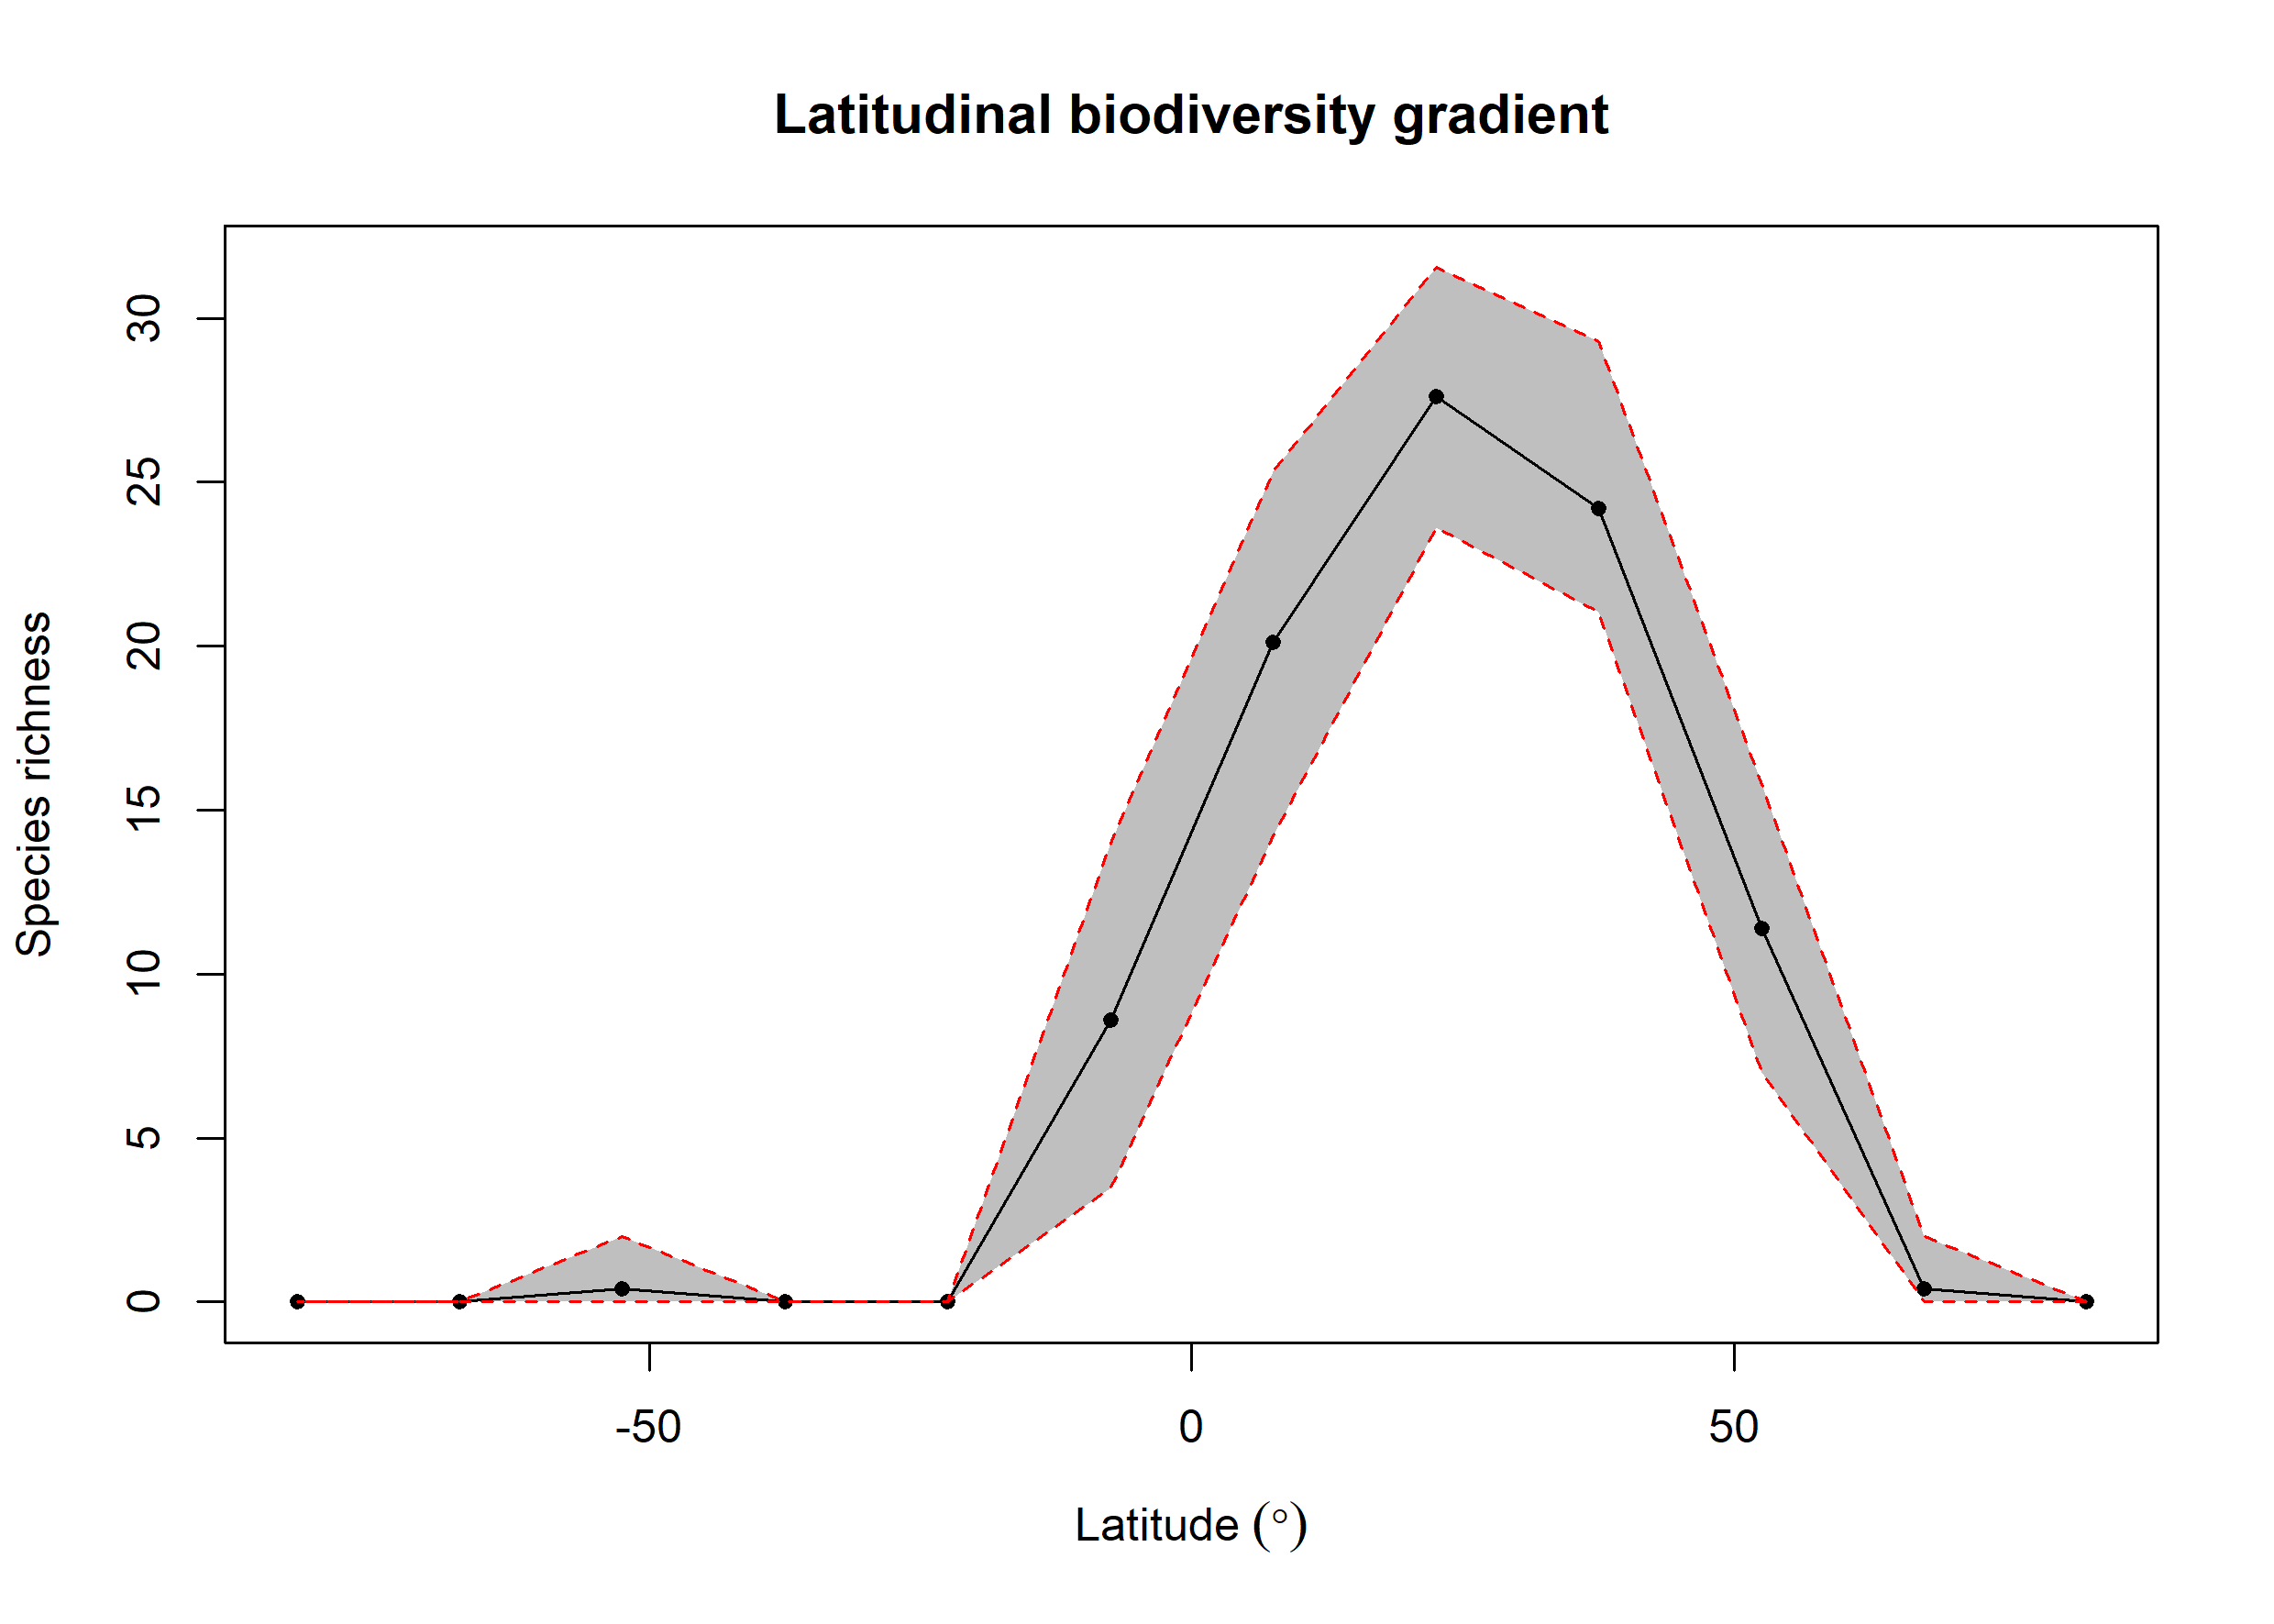

Source data for this figure (header and first rows):
bin, max, min, mid, hemisphere, mean_richness, CI.Lower, CI.Upper
1, 90, 75, 82.5, N, 0.01, 0, 0
2, 75, 60, 67.5, N, 0.39, 0, 2
3, 60, 45, 52.5, N, 11.39, 6.997, 15.78
4, 45, 30, 37.5, N, 24.2, 21.04, 29.29
5, 30, 15, 22.5, N, 27.6, 23.62, 31.57
6, 15, 0, 7.5, N, 20.13, 14.22, 25.31
7, 0, -15, -7.5, S, 8.596, 3.475, 14
8, -15, -30, -22.5, S, NA, NA, NA
9, -30, -45, -37.5, S, NA, NA, NA
10, -45, -60, -52.5, S, 0.39, 0, 2
11, -60, -75, -67.5, S, NA, NA, NA
12, -75, -90, -82.5, S, NA, NA, NA
